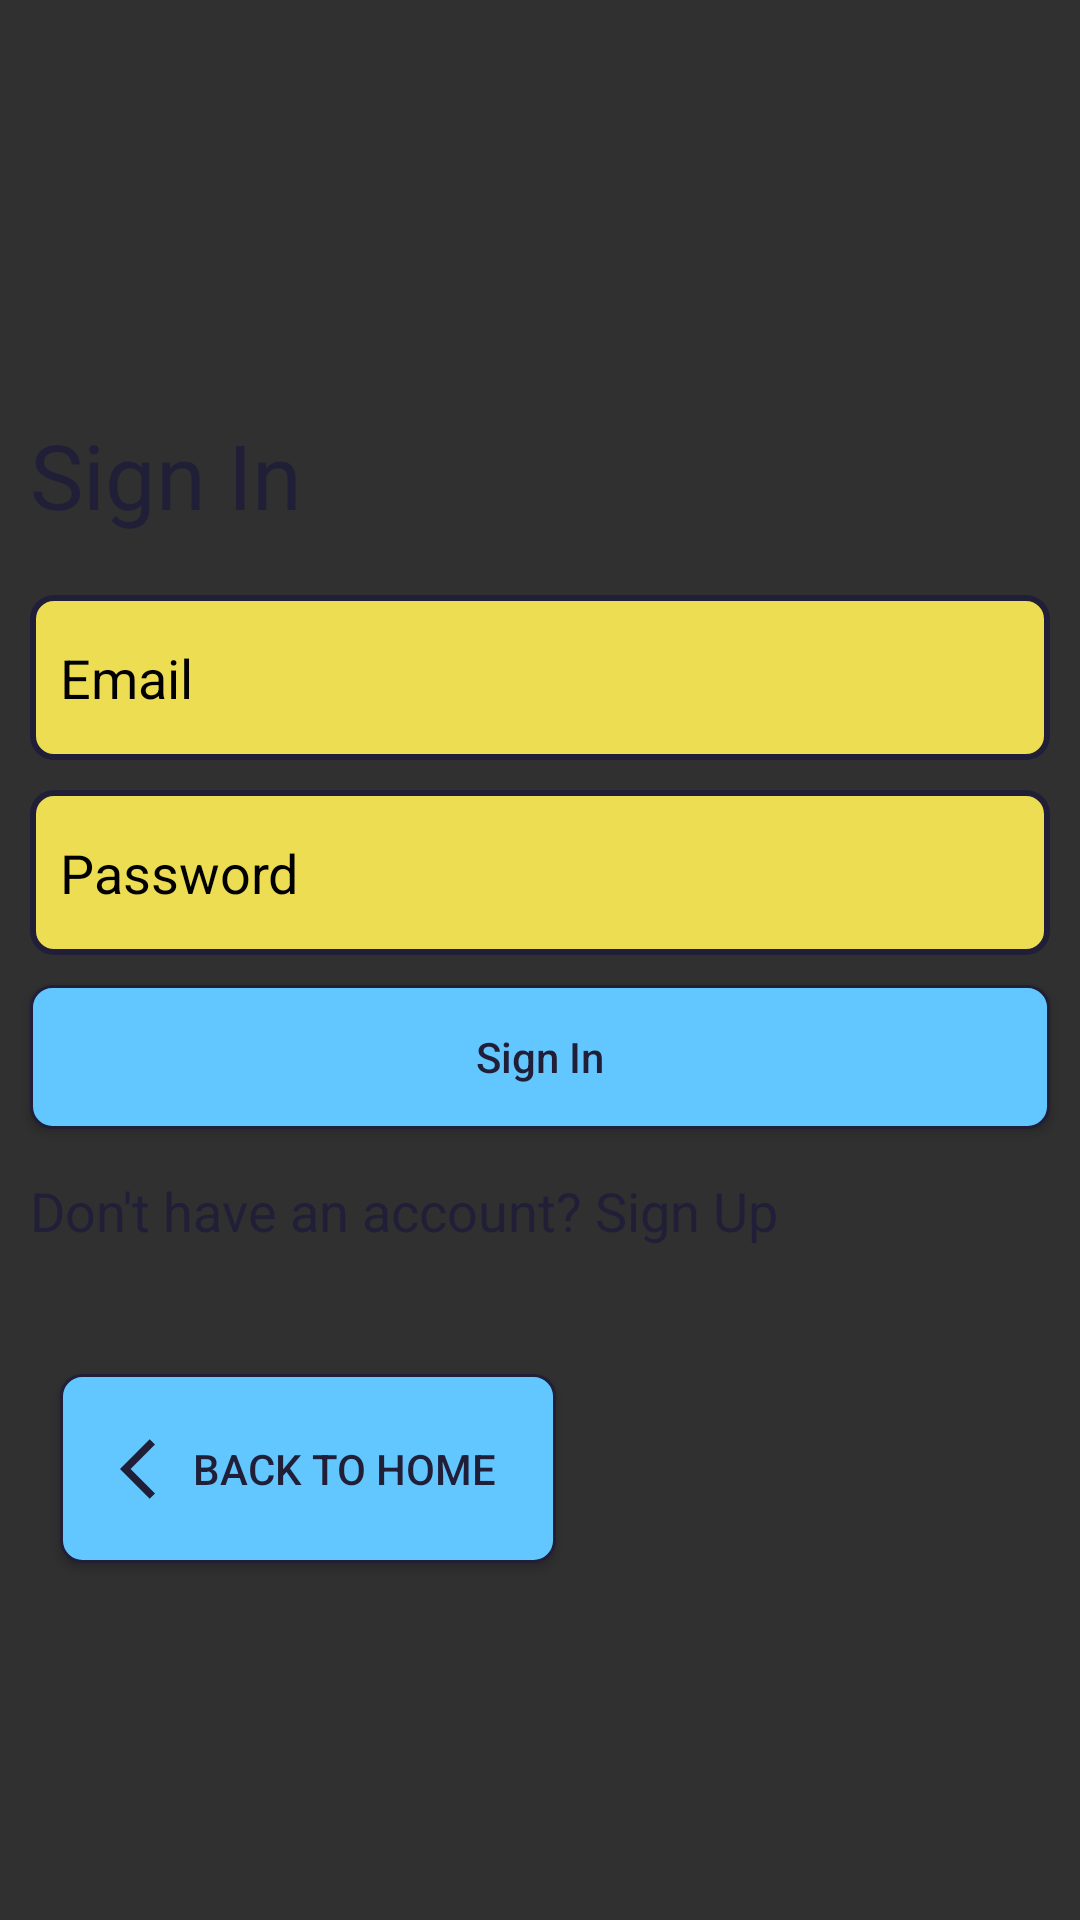

The Android layout XML behind this screen, and the referenced resources:
<!-- AndroidManifest.xml: application theme Theme.User_Manager_V1 -->
<!-- res/layout/activity_sign_in.xml -->
<?xml version="1.0" encoding="utf-8"?>
<androidx.constraintlayout.widget.ConstraintLayout xmlns:android="http://schemas.android.com/apk/res/android"
    xmlns:app="http://schemas.android.com/apk/res-auto"
    xmlns:tools="http://schemas.android.com/tools"
    android:layout_width="match_parent"
    android:layout_height="match_parent"
    android:background="@drawable/bg4"
    tools:context=".SignInActivity">

    <TextView
        android:id="@+id/textView2"
        android:layout_width="match_parent"
        android:layout_height="wrap_content"
        android:padding="10dp"
        android:text="Sign In"
        android:textColor="@color/dark_royal_purle"
        android:textSize="30sp"
        app:layout_constraintBottom_toBottomOf="parent"
        app:layout_constraintEnd_toEndOf="parent"
        app:layout_constraintHorizontal_bias="0.157"
        app:layout_constraintStart_toStartOf="parent"
        app:layout_constraintTop_toTopOf="parent"
        app:layout_constraintVertical_bias="0.221" />

    <LinearLayout
        android:id="@+id/linearLayout"
        android:layout_width="match_parent"
        android:layout_height="wrap_content"
        android:orientation="vertical"
        app:layout_constraintEnd_toEndOf="parent"
        app:layout_constraintStart_toStartOf="parent"
        app:layout_constraintTop_toBottomOf="@+id/textView2">


        <EditText
            android:id="@+id/email"
            android:layout_width="match_parent"
            android:layout_height="55dp"
            android:layout_marginLeft="10dp"
            android:layout_marginTop="10dp"
            android:layout_marginRight="10dp"
            android:layout_weight="1"
            android:background="@drawable/input_text_field_styling"
            android:hint="Email"
            android:paddingLeft="10dp"
            android:textColor="@color/black"
            android:textColorHint="@color/black" />

        <EditText
            android:id="@+id/password"
            android:layout_width="match_parent"
            android:layout_height="55dp"
            android:layout_marginLeft="10dp"
            android:layout_marginTop="10dp"
            android:textColor="@color/black"
            android:layout_marginRight="10dp"
            android:layout_weight="1"
            android:background="@drawable/input_text_field_styling"
            android:hint="Password"
            android:paddingLeft="10dp"
            android:textColorHint="@color/black" />

        <Button
            android:id="@+id/sign_in_btn"
            android:layout_width="match_parent"
            android:layout_height="wrap_content"
            android:layout_marginLeft="10dp"
            android:layout_marginRight="10dp"
            android:layout_marginTop="10dp"
            android:background="@drawable/main_btn_styling"
            android:text="Sign In"
            android:textAllCaps="false"
            android:textColor="@color/dark_royal_purle"
            android:textFontWeight="700" />

        <TextView
            android:layout_width="match_parent"
            android:layout_height="wrap_content"
            android:layout_marginLeft="10dp"
            android:layout_marginTop="15dp"
            android:onClick="goToSignUpAct"
            android:text="@string/go_to_sign_up"
            android:textColor="@color/dark_royal_purle"
            android:textSize="18dp" />

    </LinearLayout>

    <Button
        android:layout_width="wrap_content"
        android:layout_height="63dp"
        android:layout_margin="20sp"
        android:background="@drawable/main_btn_styling"
        android:drawableLeft="@drawable/ic_baseline_arrow_back_ios_24"
        android:onClick="backToHome"
        android:padding="20sp"
        android:text="Back to Home"
        android:textColor="@color/dark_royal_purle"
        app:layout_constraintBottom_toBottomOf="parent"
        app:layout_constraintEnd_toEndOf="parent"
        app:layout_constraintHorizontal_bias="0.0"
        app:layout_constraintStart_toStartOf="parent"
        app:layout_constraintTop_toBottomOf="@+id/linearLayout"
        app:layout_constraintVertical_bias="0.183" />

</androidx.constraintlayout.widget.ConstraintLayout>
<!-- resources referenced by this layout -->
<resources>
  <color name="black">#FF000000</color>
  <color name="dark_royal_purle">#211F37</color>
  <!-- drawable ic_baseline_arrow_back_ios_24 (drawable) -->
  <vector android:autoMirrored="true" android:height="24dp"
      android:tint="@color/dark_royal_purle" android:viewportHeight="24"
      android:viewportWidth="24" android:width="24dp" xmlns:android="http://schemas.android.com/apk/res/android">
      <path android:fillColor="@color/dark_royal_purle" android:pathData="M11.67,3.87L9.9,2.1 0,12l9.9,9.9 1.77,-1.77L3.54,12z"/>
  </vector>
  <!-- drawable input_text_field_styling (drawable) -->
  <?xml version="1.0" encoding="utf-8"?>
  <shape android:shape="rectangle" xmlns:android="http://schemas.android.com/apk/res/android">
      <corners android:radius="7dp"/>
      <solid android:color="@color/mild_yellow"/>
      <stroke android:color="@color/dark_royal_purle" android:width="2dp"/>
  </shape>
  <!-- drawable main_btn_styling (drawable) -->
  <?xml version="1.0" encoding="utf-8"?>
  <shape xmlns:android="http://schemas.android.com/apk/res/android">
      <corners android:radius="7dp"/>
      <solid android:color="@color/tropical_blue"/>
      <stroke android:color="@color/dark_royal_purle" android:width="1dp"/>
  </shape>
  <string name="go_to_sign_up">Don\'t have an account? Sign Up</string>
  <style name="Theme.User_Manager_V1" parent="Theme.AppCompat.NoActionBar">
          
          <item name="colorPrimary">@color/purple_500</item>
          <item name="colorPrimaryVariant">@color/purple_700</item>
          <item name="colorOnPrimary">@color/white</item>
          
          <item name="colorSecondary">@color/teal_200</item>
          <item name="colorSecondaryVariant">@color/teal_700</item>
          <item name="colorOnSecondary">@color/black</item>
          
          <item name="android:statusBarColor" tools:targetApi="l">?attr/colorPrimaryVariant</item>
          
      </style>
  <color name="mild_yellow">#EDDD53</color>
  <color name="tropical_blue">#63c7ff</color>
  <color name="purple_500">#FF6200EE</color>
  <color name="purple_700">#FF3700B3</color>
  <color name="white">#FFFFFFFF</color>
  <color name="teal_200">#FF03DAC5</color>
  <color name="teal_700">#FF018786</color>
</resources>
